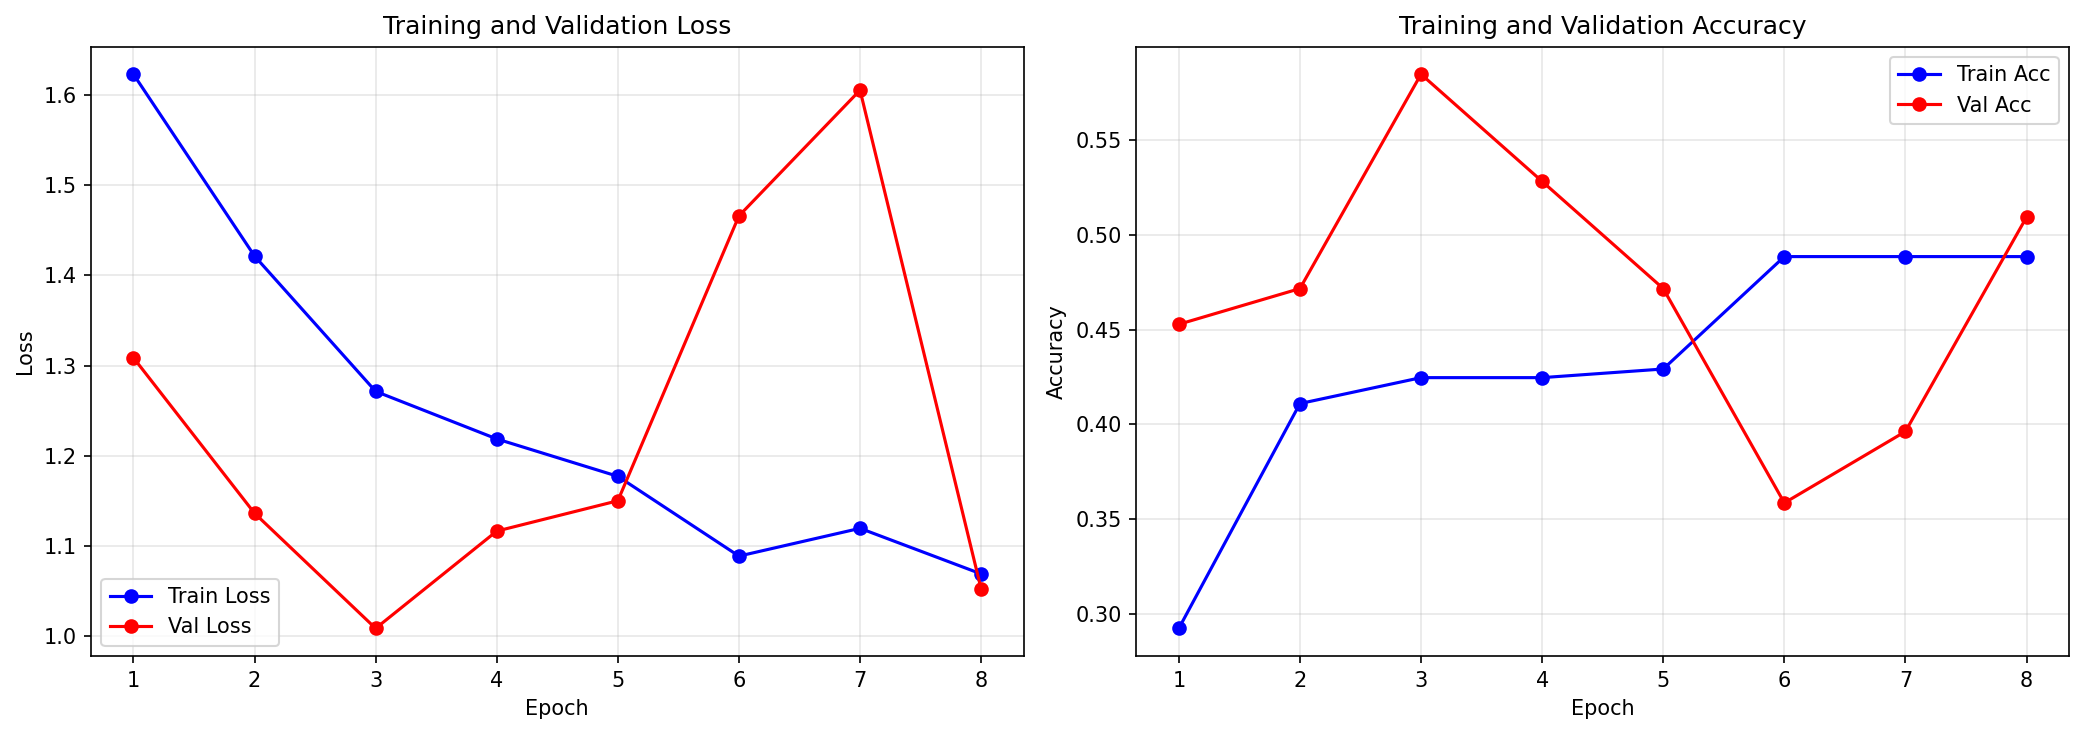

Source data for this figure (header and first rows):
epoch, train_loss, train_acc, val_loss, val_acc
1, 1.623, 0.2922, 1.309, 0.4528
2, 1.421, 0.411, 1.136, 0.4717
3, 1.271, 0.4247, 1.009, 0.5849
4, 1.219, 0.4247, 1.117, 0.5283
5, 1.177, 0.4292, 1.15, 0.4717
6, 1.089, 0.4886, 1.466, 0.3585
7, 1.12, 0.4886, 1.605, 0.3962
8, 1.069, 0.4886, 1.053, 0.5094
